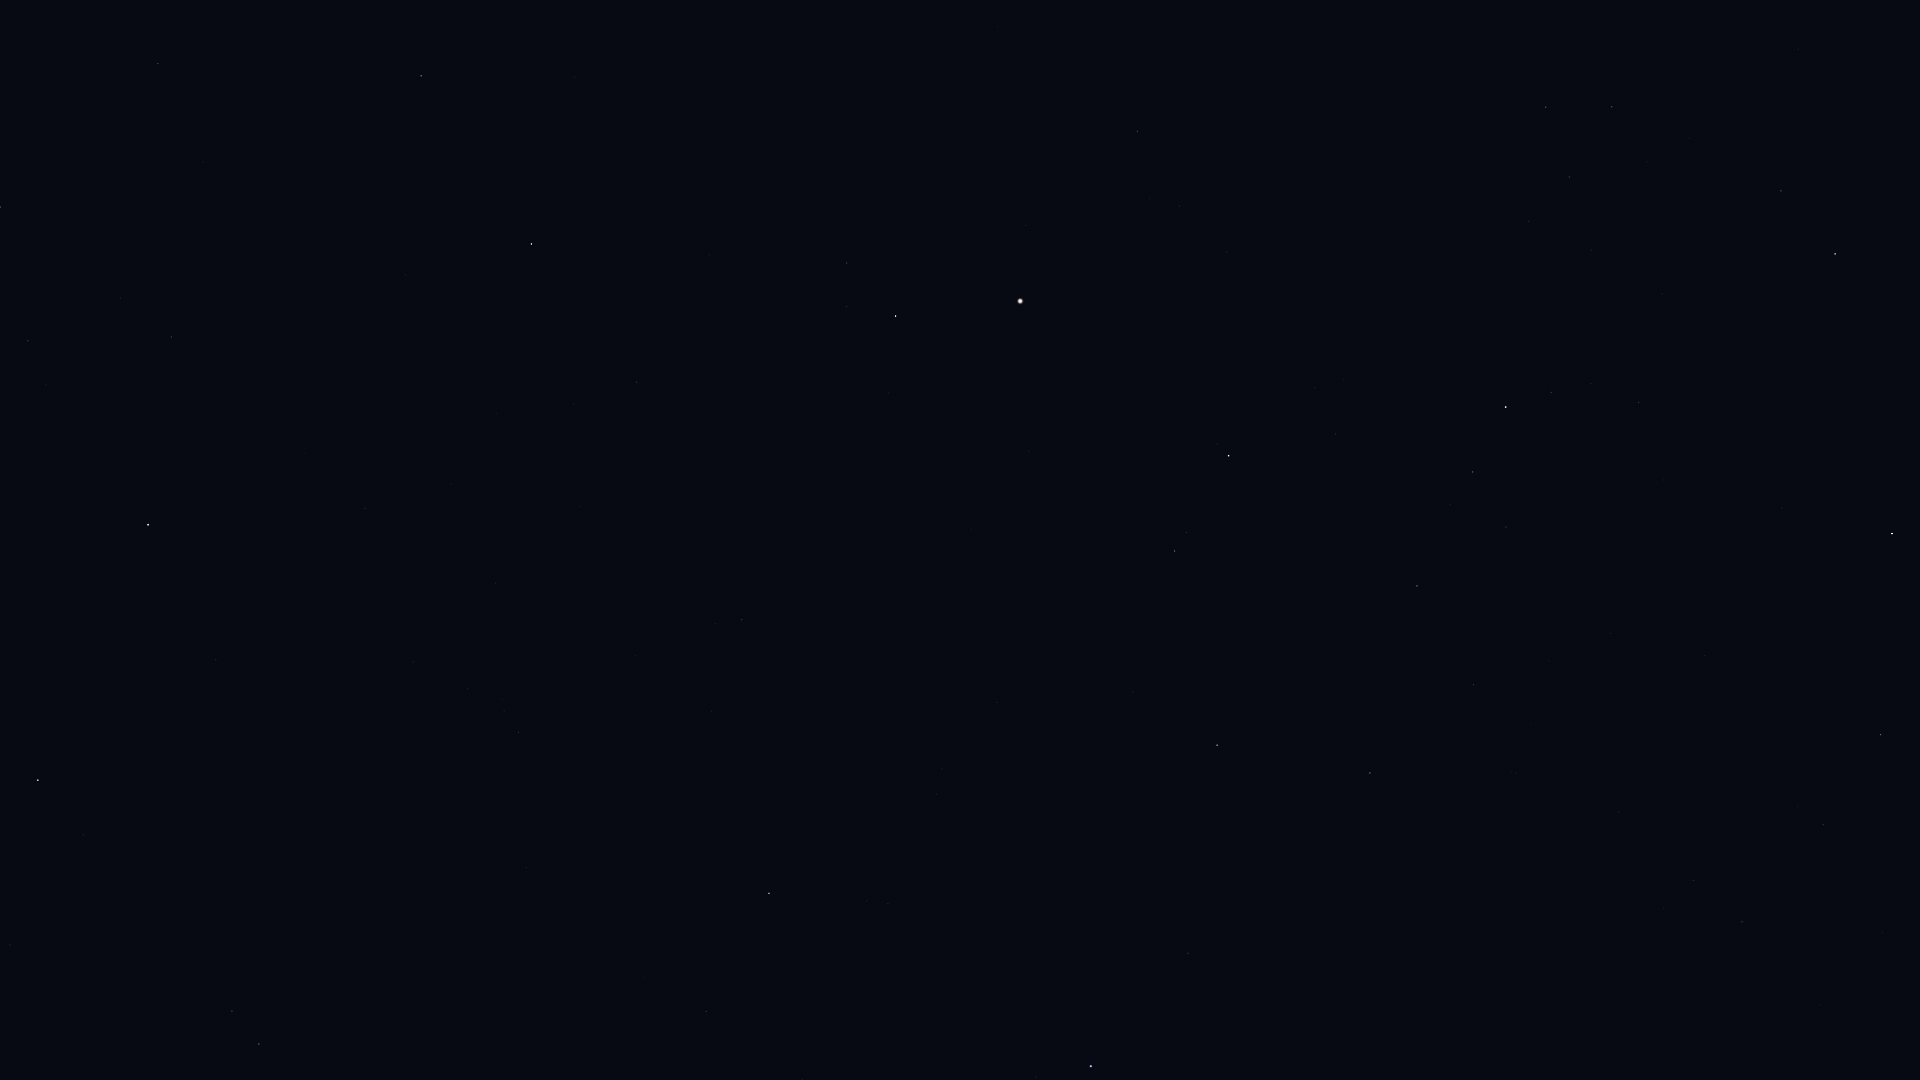

Source data for this figure (header and first rows):
Star_ID, Name, X, Y
17847, Atlas, 46, 228
54872, Zosma, 38, 780
55219, Alula Borealis, 259, 1044
56508, Formosa, 149, 706
57380, HIP 57380, 28, 341
57632, Denebola, 148, 525
57757, Zavijava, 0, 207
60129, Zaniah, 158, 64
61317, Chara, 706, 1011
62223, La Superba, 802, 1079
63090, Minelauva, 421, 76
63125, Cor Caroli, 769, 893
63608, Vindemiatrix, 531, 244
64241, Diadem, 636, 382
64394, HIP 64394, 742, 620
67301, Alkaid, 1091, 1066
67459, HIP 67459, 847, 263
67927, Muphrid, 895, 316
69673, Arcturus, 1020, 301
69732, Xuange, 1188, 953
71053, HIP 71053, 1174, 551
71075, Seginus, 1217, 745
71795, HIP 71795, 1137, 131
72105, Izar, 1228, 456
72487, Merga, 1331, 926
72845, Arcalís, 1234, 228
73555, Nekkar, 1370, 773
74961, Nikawiy, 1456, 799
75411, Alkalurops, 1473, 685
75695, Nusakan, 1473, 472
76127, HIP 76127, 1506, 527
76267, Alphecca, 1506, 407
76952, HIP 76952, 1551, 392
77450, Gudja, 1569, 177
77512, HIP 77512, 1591, 384
77760, HIP 77760, 1619, 812
78159, HIP 78159, 1638, 402
78493, HIP 78493, 1663, 480
79043, Marsic, 1689, 138
79219, Kamuy, 1712, 397
79992, HIP 79992, 1742, 922
80076, Hunor, 1759, 780
80463, Cujam, 1798, 49
80816, Kornephoros, 1835, 254
80838, Ogma, 1816, 712
81126, HIP 81126, 1823, 825
81833, HIP 81833, 1880, 735
